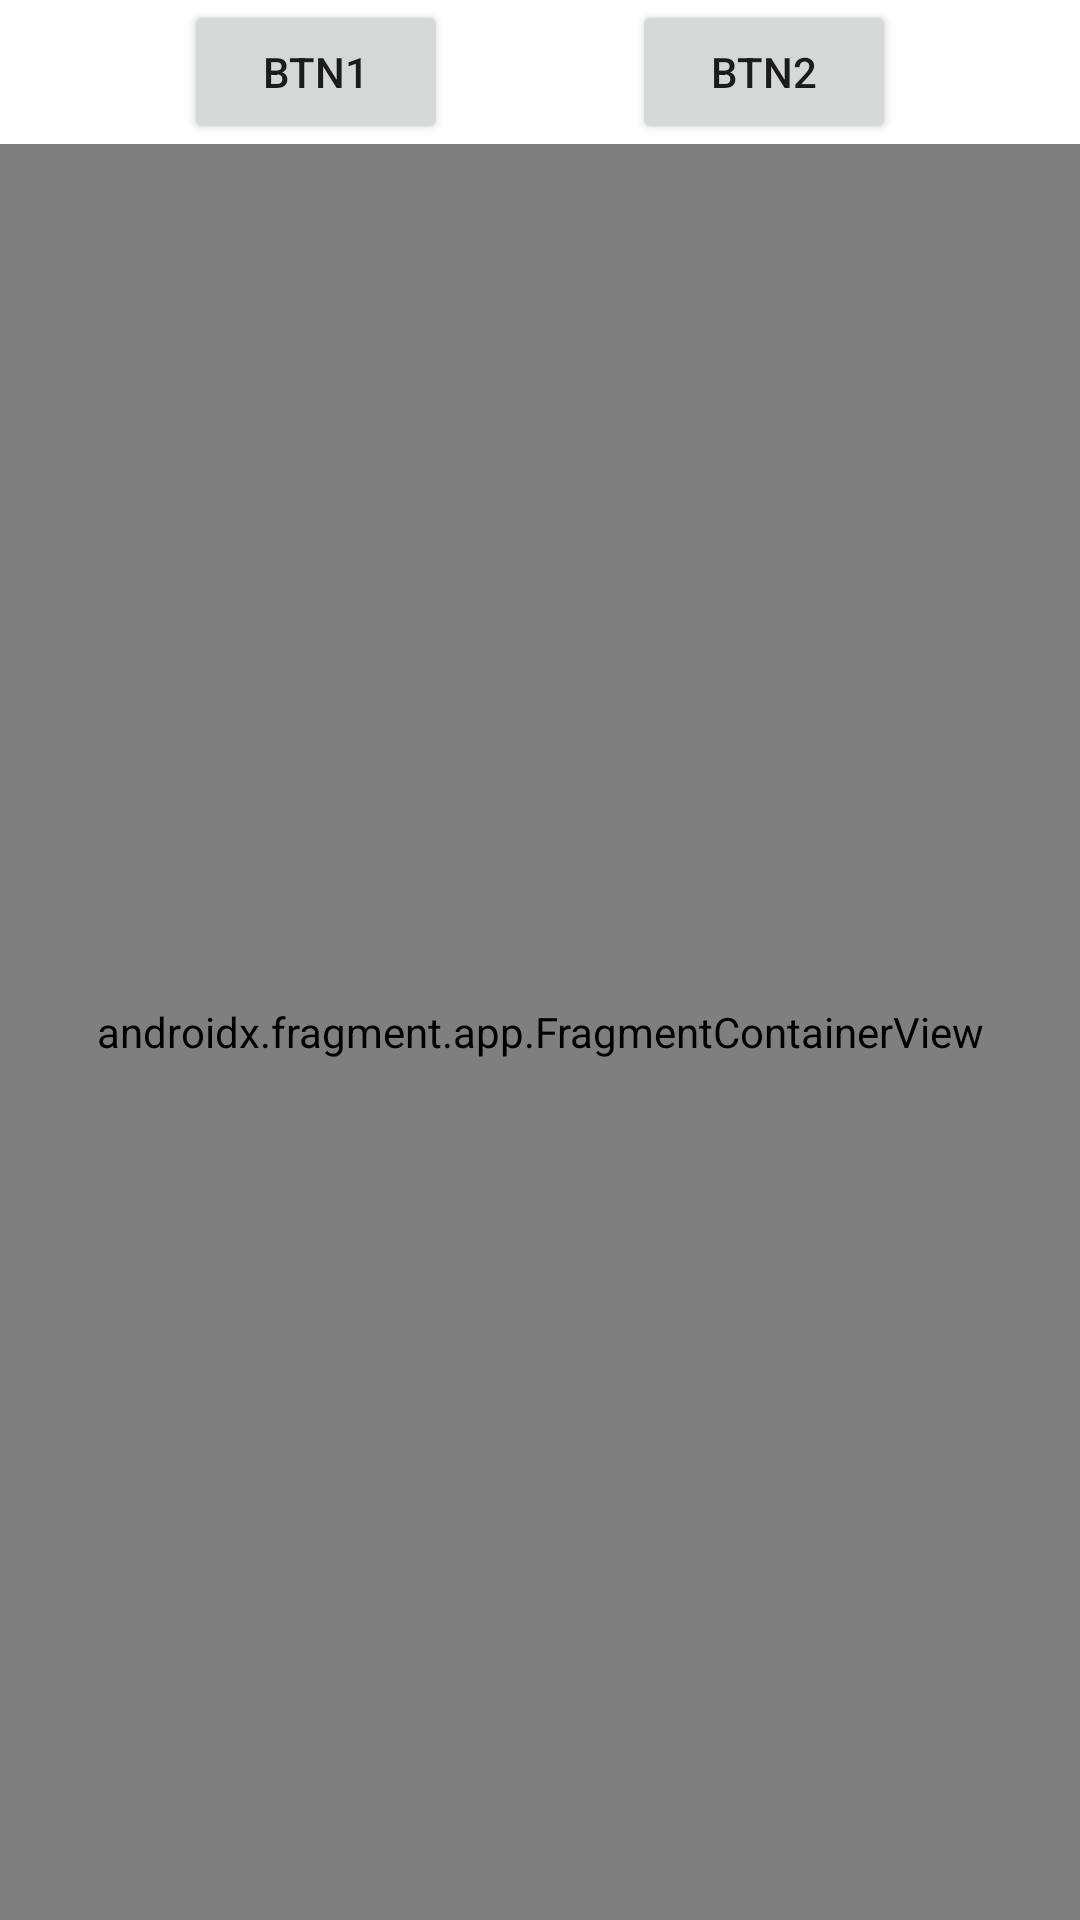

This screen was rendered from an Android layout file. Write that file and the resources it references.
<!-- AndroidManifest.xml: application theme Theme.Inflearn_LiveData_Fragment -->
<!-- res/layout/activity_main.xml -->
<?xml version="1.0" encoding="utf-8"?>
<layout>

    <androidx.constraintlayout.widget.ConstraintLayout xmlns:android="http://schemas.android.com/apk/res/android"
        xmlns:app="http://schemas.android.com/apk/res-auto"
        xmlns:tools="http://schemas.android.com/tools"
        android:layout_width="match_parent"
        android:layout_height="match_parent"
        tools:context=".MainActivity">

        <Button
            android:id="@+id/btn1"
            android:layout_width="wrap_content"
            android:layout_height="wrap_content"
            android:text="Btn1"
            app:layout_constraintEnd_toStartOf="@+id/btn2"
            app:layout_constraintHorizontal_bias="0.5"
            app:layout_constraintStart_toStartOf="parent"
            app:layout_constraintTop_toTopOf="parent" />

        <Button
            android:id="@+id/btn2"
            android:layout_width="wrap_content"
            android:layout_height="wrap_content"
            android:text="Btn2"
            app:layout_constraintEnd_toEndOf="parent"
            app:layout_constraintHorizontal_bias="0.5"
            app:layout_constraintStart_toEndOf="@+id/btn1"
            app:layout_constraintTop_toTopOf="parent" />

        <androidx.fragment.app.FragmentContainerView
            android:id="@+id/fcvMain"
            android:name="com.example.inflearn_livedata_fragment.FirstFragment"
            android:layout_width="match_parent"
            android:layout_height="0dp"
            app:layout_constraintBottom_toBottomOf="parent"
            app:layout_constraintTop_toBottomOf="@+id/btn2" />

    </androidx.constraintlayout.widget.ConstraintLayout>
</layout>
<!-- resources referenced by this layout -->
<resources>
  <style name="Theme.Inflearn_LiveData_Fragment" parent="Theme.MaterialComponents.DayNight.DarkActionBar">
          
          <item name="colorPrimary">@color/purple_500</item>
          <item name="colorPrimaryVariant">@color/purple_700</item>
          <item name="colorOnPrimary">@color/white</item>
          
          <item name="colorSecondary">@color/teal_200</item>
          <item name="colorSecondaryVariant">@color/teal_700</item>
          <item name="colorOnSecondary">@color/black</item>
          
          <item name="android:statusBarColor">?attr/colorPrimaryVariant</item>
          
      </style>
  <!-- not gathered from this repository: default colours our renderer supplied (Android Studio template values) -->
  <color name="purple_500">#FF6200EE</color>
  <color name="purple_700">#FF3700B3</color>
  <color name="teal_200">#FF03DAC5</color>
  <color name="teal_700">#FF018786</color>
  <color name="black">#FF000000</color>
  <color name="white">#FFFFFFFF</color>
</resources>
